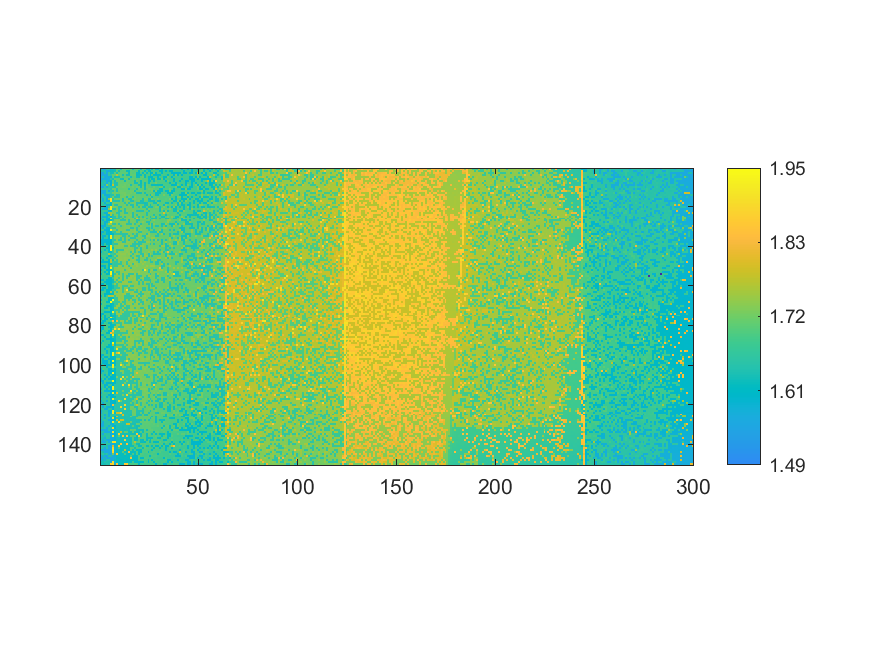

The data file committed next to this chart (first rows):
1.62481648123198, 1.55660103905442, 1.55737012995381, 1.65037171681299, 1.65190989861177, 1.578340026122, 1.62748396106025, 1.62379427180874, 1.6986394722456, 1.69968115232452, 1.62398897836555, 1.70179371846589, 1.69788011667405, 1.70482140542425, 1.69875629617969, 1.70137509936875, 1.61796281043235, 1.69559231463156, 1.70267963329936, 1.69453116389696, 1.61401026732916, 1.69269118693513, 1.6939373088987, 1.61235526159629
1.63, 1.637, 1.637, 1.564, 1.567, 1.624, 1.624, 1.626, 1.704, 1.624, 1.698, 1.7, 1.701, 1.621, 1.621, 1.705, 1.704, 1.698, 1.695, 1.616, 1.704, 1.692, 1.615, 1.688
1.557, 1.558, 1.637, 1.567, 1.661, 1.629, 1.625, 1.705, 1.627, 1.705, 1.706, 1.705, 1.704, 1.704, 1.624, 1.708, 1.7, 1.707, 1.621, 1.619, 1.693, 1.615, 1.707, 1.615
1.559, 1.56, 1.562, 1.564, 1.657, 1.648, 1.706, 1.705, 1.783, 1.702, 1.705, 1.628, 1.701, 1.625, 1.626, 1.708, 1.708, 1.712, 1.619, 1.62, 1.621, 1.696, 1.617, 1.692
1.558, 1.64, 1.567, 1.568, 1.572, 1.583, 1.706, 1.627, 1.63, 1.631, 1.706, 1.702, 1.703, 1.703, 1.708, 1.625, 1.698, 1.7, 1.623, 1.621, 1.699, 1.713, 1.617, 1.691
1.56, 1.56, 1.565, 1.569, 1.57, 1.655, 1.631, 1.711, 1.703, 1.709, 1.628, 1.622, 1.712, 1.712, 1.627, 1.7, 1.712, 1.699, 1.701, 1.698, 1.712, 1.697, 1.697, 1.698
1.562, 1.637, 1.641, 1.569, 1.578, 1.586, 1.712, 1.631, 1.708, 1.71, 1.709, 1.708, 1.624, 1.709, 1.711, 1.702, 1.702, 1.625, 1.716, 1.694, 1.62, 1.698, 1.7, 1.698
1.64, 1.641, 1.645, 1.569, 1.665, 1.587, 1.709, 1.634, 1.634, 1.709, 1.708, 1.709, 1.712, 1.713, 1.703, 1.703, 1.712, 1.626, 1.624, 1.701, 1.621, 1.698, 1.622, 1.695
1.641, 1.644, 1.566, 1.736, 1.664, 1.59, 1.787, 1.634, 1.633, 1.71, 1.714, 1.711, 1.718, 1.708, 1.715, 1.63, 1.706, 1.705, 1.703, 1.627, 1.626, 1.702, 1.621, 1.713
1.564, 1.565, 1.648, 1.574, 1.649, 1.659, 1.637, 1.635, 1.716, 1.711, 1.714, 1.719, 1.716, 1.71, 1.708, 1.706, 1.716, 1.702, 1.716, 1.717, 1.627, 1.715, 1.623, 1.719
1.661, 1.663, 1.648, 1.665, 1.665, 1.641, 1.717, 1.717, 1.637, 1.714, 1.709, 1.709, 1.711, 1.712, 1.631, 1.706, 1.704, 1.705, 1.627, 1.719, 1.704, 1.703, 1.624, 1.7
1.566, 1.568, 1.57, 1.664, 1.581, 1.654, 1.637, 1.712, 1.636, 1.712, 1.715, 1.713, 1.712, 1.71, 1.709, 1.716, 1.718, 1.631, 1.705, 1.707, 1.718, 1.702, 1.702, 1.701
1.566, 1.571, 1.572, 1.666, 1.669, 1.661, 1.715, 1.716, 1.719, 1.71, 1.718, 1.719, 1.721, 1.712, 1.711, 1.719, 1.708, 1.719, 1.63, 1.628, 1.627, 1.703, 1.628, 1.703
1.57, 1.666, 1.576, 1.577, 1.577, 1.641, 1.64, 1.714, 1.635, 1.64, 1.713, 1.717, 1.723, 1.713, 1.716, 1.709, 1.709, 1.708, 1.707, 1.707, 1.702, 1.703, 1.705, 1.628
1.57, 1.647, 1.652, 1.574, 1.581, 1.655, 1.716, 1.639, 1.641, 1.641, 1.721, 1.718, 1.715, 1.635, 1.722, 1.712, 1.634, 1.719, 1.71, 1.711, 1.705, 1.705, 1.706, 1.708
1.668, 1.572, 1.653, 1.577, 1.746, 1.911, 1.641, 1.714, 1.719, 1.722, 1.717, 1.635, 1.719, 1.713, 1.636, 1.636, 1.713, 1.722, 1.709, 1.709, 1.706, 1.631, 1.722, 1.72
1.648, 1.575, 1.652, 1.578, 1.582, 1.901, 1.642, 1.641, 1.642, 1.642, 1.715, 1.641, 1.718, 1.724, 1.721, 1.635, 1.634, 1.711, 1.711, 1.722, 1.631, 1.633, 1.706, 1.705
1.647, 1.666, 1.577, 1.67, 1.664, 1.595, 1.721, 1.719, 1.719, 1.716, 1.715, 1.716, 1.639, 1.725, 1.639, 1.712, 1.721, 1.721, 1.635, 1.634, 1.635, 1.629, 1.628, 1.63
1.669, 1.648, 1.649, 1.582, 1.584, 1.599, 1.722, 1.643, 1.642, 1.72, 1.719, 1.714, 1.725, 1.641, 1.718, 1.638, 1.638, 1.723, 1.634, 1.713, 1.711, 1.71, 1.632, 1.631
1.649, 1.652, 1.58, 1.58, 1.674, 1.914, 1.725, 1.724, 1.719, 1.645, 1.641, 1.72, 1.725, 1.72, 1.718, 1.724, 1.637, 1.715, 1.712, 1.637, 1.725, 1.634, 1.632, 1.71
1.65, 1.578, 1.58, 1.581, 1.752, 1.922, 1.648, 1.644, 1.721, 1.646, 1.725, 1.719, 1.641, 1.718, 1.718, 1.722, 1.715, 1.713, 1.712, 1.715, 1.712, 1.711, 1.712, 1.632
1.65, 1.671, 1.672, 1.661, 1.586, 1.597, 1.722, 1.722, 1.727, 1.646, 1.643, 1.72, 1.643, 1.728, 1.716, 1.716, 1.726, 1.715, 1.639, 1.638, 1.637, 1.638, 1.71, 1.711
1.65, 1.65, 1.584, 1.583, 1.753, 1.756, 1.722, 1.724, 1.648, 1.643, 1.722, 1.722, 1.641, 1.642, 1.72, 1.72, 1.641, 1.717, 1.718, 1.716, 1.715, 1.714, 1.715, 1.636
1.654, 1.655, 1.672, 1.583, 1.585, 1.755, 1.646, 1.722, 1.723, 1.648, 1.722, 1.726, 1.723, 1.726, 1.718, 1.728, 1.641, 1.725, 1.639, 1.727, 1.715, 1.715, 1.712, 1.636
1.652, 1.58, 1.58, 1.587, 1.677, 1.597, 1.647, 1.647, 1.722, 1.645, 1.647, 1.721, 1.645, 1.721, 1.728, 1.718, 1.641, 1.719, 1.715, 1.638, 1.716, 1.637, 1.713, 1.713
1.578, 1.674, 1.677, 1.581, 1.59, 1.904, 1.65, 1.649, 1.648, 1.649, 1.729, 1.646, 1.727, 1.723, 1.726, 1.729, 1.731, 1.642, 1.806, 1.711, 1.729, 1.715, 1.732, 1.638
1.655, 1.582, 1.673, 1.586, 1.592, 1.6, 1.648, 1.723, 1.729, 1.724, 1.648, 1.651, 1.646, 1.73, 1.646, 1.721, 1.721, 1.719, 1.642, 1.641, 1.716, 1.715, 1.715, 1.715
1.674, 1.656, 1.583, 1.584, 1.678, 1.941, 1.723, 1.729, 1.729, 1.724, 1.729, 1.731, 1.729, 1.723, 1.646, 1.721, 1.719, 1.719, 1.641, 1.719, 1.718, 1.734, 1.715, 1.638
1.655, 1.656, 1.586, 1.662, 1.752, 1.753, 1.649, 1.649, 1.725, 1.647, 1.723, 1.729, 1.728, 1.646, 1.646, 1.646, 1.729, 1.643, 1.718, 1.732, 1.642, 1.715, 1.715, 1.716
1.582, 1.583, 1.583, 1.665, 1.678, 1.671, 1.731, 1.726, 1.726, 1.726, 1.65, 1.722, 1.732, 1.725, 1.724, 1.722, 1.73, 1.721, 1.72, 1.644, 1.733, 1.718, 1.716, 1.715
1.657, 1.583, 1.662, 1.591, 1.593, 1.681, 1.654, 1.65, 1.729, 1.725, 1.725, 1.723, 1.727, 1.727, 1.731, 1.648, 1.647, 1.72, 1.643, 1.723, 1.72, 1.719, 1.718, 1.639
1.678, 1.676, 1.585, 1.591, 1.592, 1.924, 1.727, 1.726, 1.651, 1.732, 1.733, 1.724, 1.724, 1.648, 1.647, 1.733, 1.724, 1.737, 1.643, 1.719, 1.735, 1.721, 1.721, 1.718
1.585, 1.586, 1.659, 1.591, 1.595, 1.598, 1.658, 1.651, 1.731, 1.731, 1.651, 1.729, 1.731, 1.736, 1.735, 1.726, 1.734, 1.735, 1.719, 1.644, 1.645, 1.718, 1.718, 1.719
1.584, 1.659, 1.661, 1.591, 1.594, 1.6, 1.611, 1.652, 1.652, 1.651, 1.65, 1.649, 1.646, 1.648, 1.728, 1.724, 1.649, 1.722, 1.645, 1.721, 1.738, 1.722, 1.721, 1.644
1.659, 1.587, 1.588, 1.675, 1.595, 1.927, 1.655, 1.729, 1.732, 1.735, 1.728, 1.65, 1.651, 1.725, 1.647, 1.735, 1.735, 1.646, 1.645, 1.738, 1.722, 1.643, 1.641, 1.739
1.66, 1.588, 1.664, 1.665, 1.596, 1.93, 1.667, 1.734, 1.734, 1.728, 1.653, 1.728, 1.65, 1.736, 1.735, 1.648, 1.65, 1.647, 1.723, 1.724, 1.723, 1.723, 1.646, 1.72
1.588, 1.587, 1.59, 1.591, 1.594, 1.602, 1.657, 1.653, 1.735, 1.652, 1.654, 1.729, 1.651, 1.728, 1.65, 1.728, 1.725, 1.725, 1.647, 1.721, 1.74, 1.645, 1.722, 1.723
1.588, 1.59, 1.59, 1.592, 1.596, 1.602, 1.655, 1.73, 1.728, 1.73, 1.73, 1.651, 1.651, 1.739, 1.739, 1.728, 1.729, 1.651, 1.725, 1.645, 1.645, 1.646, 1.646, 1.742
1.588, 1.592, 1.664, 1.596, 1.598, 1.604, 1.666, 1.656, 1.655, 1.734, 1.738, 1.738, 1.73, 1.729, 1.729, 1.737, 1.65, 1.65, 1.648, 1.645, 1.644, 1.725, 1.725, 1.722
1.681, 1.59, 1.668, 1.67, 1.6, 1.914, 1.669, 1.73, 1.732, 1.736, 1.738, 1.737, 1.652, 1.655, 1.739, 1.652, 1.65, 1.65, 1.741, 1.648, 1.743, 1.743, 1.722, 1.645
1.684, 1.667, 1.668, 1.597, 1.599, 1.942, 1.616, 1.732, 1.732, 1.738, 1.733, 1.732, 1.73, 1.73, 1.732, 1.742, 1.726, 1.655, 1.648, 1.724, 1.647, 1.726, 1.724, 1.644
1.664, 1.669, 1.594, 1.672, 1.6, 1.934, 1.674, 1.732, 1.655, 1.656, 1.657, 1.655, 1.739, 1.739, 1.728, 1.731, 1.742, 1.648, 1.726, 1.744, 1.648, 1.724, 1.725, 1.725
1.591, 1.669, 1.684, 1.675, 1.599, 1.604, 1.662, 1.735, 1.659, 1.739, 1.733, 1.732, 1.733, 1.742, 1.733, 1.653, 1.741, 1.648, 1.727, 1.649, 1.648, 1.725, 1.723, 1.725
1.664, 1.669, 1.67, 1.67, 1.766, 1.682, 1.675, 1.659, 1.733, 1.733, 1.742, 1.742, 1.741, 1.728, 1.742, 1.731, 1.652, 1.731, 1.742, 1.729, 1.65, 1.649, 1.745, 1.725
1.668, 1.686, 1.685, 1.675, 1.601, 1.608, 1.666, 1.732, 1.658, 1.737, 1.739, 1.735, 1.733, 1.732, 1.732, 1.655, 1.731, 1.728, 1.651, 1.649, 1.744, 1.648, 1.745, 1.746
1.594, 1.67, 1.684, 1.597, 1.685, 1.682, 1.682, 1.659, 1.733, 1.738, 1.739, 1.737, 1.741, 1.739, 1.734, 1.732, 1.653, 1.745, 1.73, 1.652, 1.727, 1.726, 1.726, 1.65
1.668, 1.598, 1.684, 1.685, 1.602, 1.765, 1.62, 1.732, 1.658, 1.736, 1.741, 1.734, 1.743, 1.733, 1.655, 1.735, 1.743, 1.73, 1.652, 1.651, 1.729, 1.726, 1.648, 1.648
1.595, 1.597, 1.597, 1.6, 1.602, 1.761, 1.676, 1.658, 1.662, 1.738, 1.658, 1.733, 1.734, 1.658, 1.744, 1.733, 1.733, 1.744, 1.731, 1.652, 1.746, 1.726, 1.747, 1.724
1.671, 1.673, 1.686, 1.688, 1.601, 1.608, 1.668, 1.662, 1.661, 1.659, 1.658, 1.735, 1.743, 1.655, 1.733, 1.744, 1.655, 1.746, 1.745, 1.728, 1.729, 1.747, 1.726, 1.724
1.593, 1.596, 1.597, 1.69, 1.604, 1.761, 1.67, 1.662, 1.662, 1.741, 1.736, 1.66, 1.737, 1.742, 1.659, 1.732, 1.731, 1.731, 1.745, 1.731, 1.729, 1.728, 1.727, 1.748
1.669, 1.671, 1.599, 1.678, 1.603, 1.937, 1.673, 1.736, 1.742, 1.743, 1.738, 1.737, 1.736, 1.742, 1.735, 1.654, 1.733, 1.733, 1.729, 1.729, 1.732, 1.731, 1.747, 1.725
1.595, 1.671, 1.688, 1.602, 1.603, 1.607, 1.676, 1.738, 1.735, 1.736, 1.741, 1.744, 1.659, 1.733, 1.746, 1.745, 1.732, 1.731, 1.732, 1.732, 1.732, 1.652, 1.914, 1.749
1.67, 1.672, 1.6, 1.689, 1.605, 1.945, 1.622, 1.743, 1.663, 1.661, 1.738, 1.736, 1.737, 1.735, 1.735, 1.745, 1.748, 1.731, 1.732, 1.748, 1.73, 1.73, 1.729, 1.727
1.596, 1.688, 1.675, 1.603, 1.605, 1.938, 1.622, 1.662, 1.742, 1.66, 1.737, 1.661, 1.74, 1.737, 1.658, 1.658, 1.658, 1.746, 1.655, 1.745, 1.731, 1.727, 1.725, 1.729
1.691, 1.674, 1.678, 1.685, 1.688, 1.77, 1.623, 1.738, 1.739, 1.74, 1.738, 1.663, 1.737, 1.659, 1.66, 1.746, 1.744, 1.734, 1.656, 1.655, 1.655, 1.73, 1.729, 1.653
1.687, 1.671, 1.675, 1.678, 1.606, 1.613, 1.678, 1.738, 1.74, 1.663, 1.742, 1.662, 1.743, 1.661, 1.745, 1.749, 1.735, 1.747, 1.657, 1.656, 1.732, 1.748, 1.654, 1.654
1.598, 1.597, 1.674, 1.603, 1.606, 1.607, 1.622, 1.739, 1.662, 1.746, 1.74, 1.662, 1.739, 1.735, 1.745, 1.735, 1.738, 1.748, 1.658, 1.732, 1.655, 1.728, 1.651, 1.652
1.675, 1.673, 1.601, 1.603, 1.605, 1.608, 1.623, 1.665, 1.74, 1.665, 1.663, 1.74, 1.746, 1.743, 1.661, 1.66, 1.736, 1.736, 1.749, 1.655, 1.731, 1.655, 1.749, 1.733
1.597, 1.6, 1.678, 1.603, 1.604, 1.606, 1.677, 1.746, 1.663, 1.738, 1.737, 1.745, 1.739, 1.739, 1.745, 1.749, 1.735, 1.734, 1.734, 1.656, 1.732, 1.654, 1.731, 1.653
1.674, 1.677, 1.676, 1.687, 1.605, 1.607, 1.622, 1.665, 1.664, 1.738, 1.74, 1.662, 1.661, 1.661, 1.742, 1.66, 1.659, 1.735, 1.736, 1.734, 1.732, 1.732, 1.73, 1.732
1.677, 1.599, 1.598, 1.688, 1.605, 1.61, 1.622, 1.663, 1.663, 1.661, 1.739, 1.664, 1.737, 1.736, 1.659, 1.737, 1.735, 1.743, 1.742, 1.732, 1.732, 1.654, 1.655, 1.728
... 89 more rows
